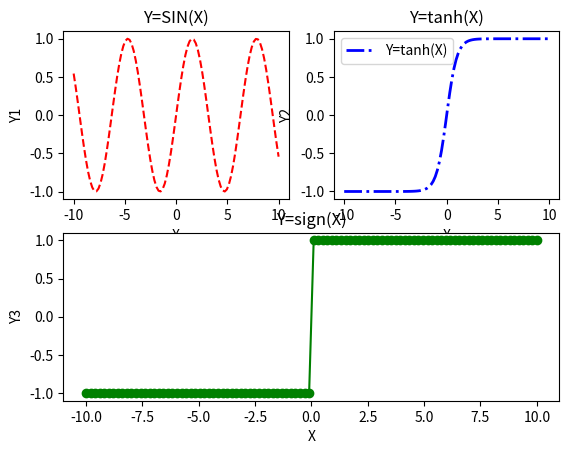

This figure's Python source:
# -*- coding: utf-8 -*-

# @File    : oop_print_demo.py
# @Date    :  2019-11-24 17:53
# @Author  : admin
import matplotlib.pyplot as plt
import numpy as np

fig=plt.figure()
ax1 = fig.add_subplot(221)
ax2 = fig.add_subplot(222)
ax3 = fig.add_subplot(212)
X=np.linspace(-10,10,100)
Y1=np.sin(X)
Y2=np.tanh(X)
Y3=np.sign(X)
ax1.plot(X,Y1,"r--")
ax1.set_title("Y=SIN(X)")
ax1.set_xlabel("X")
ax1.set_ylabel("Y1")

ax2.plot(X,Y2,color="b",linestyle="-.",linewidth=2)
ax2.set_title("Y=tanh(X)")
ax2.set_xlabel("X")
ax2.set_ylabel("Y2")
ax2.legend(labels=["Y=tanh(X)"])

ax3.plot(X,Y3,"g-",marker="o")
ax3.set_title("Y=sign(X)")
ax3.set_xlabel("X")
ax3.set_ylabel("Y3")

plt.show()